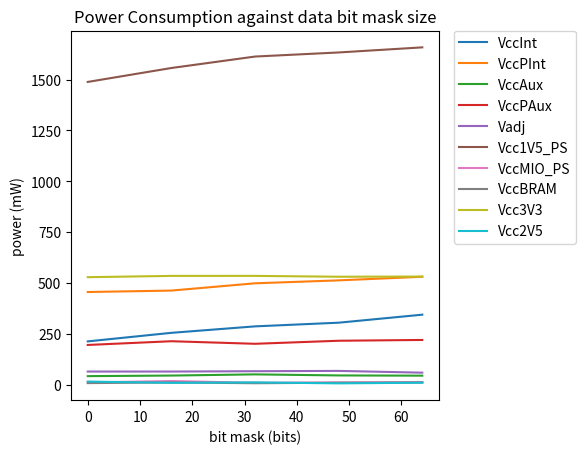

The script that saved this image:
import matplotlib.pyplot as plt
import math
import numpy as np

size = [0xFFFFFFFFFFFFFFFF,
0x0000FFFFFFFFFFFF,
0x00000000FFFFFFFF,
0x000000000000FFFF,
0x0000000000000000
]

data = [
  [344.113953,530.472717,44.248581,219.855057,58.978519,1658.518066,12.634158,10.575953,531.606262,9.625708],
  [304.710114,512.849731,45.376614,215.924164,67.672653,1633.453125,10.903128,9.615592,530.706299,6.413481],
  [286.649780,498.413971,50.543007,200.983337,66.169678,1613.346313,9.185402,7.051335,534.837402,11.230537],
  [254.873291,462.639893,44.791584,213.570847,64.492706,1557.024536,17.790758,10.898537,534.778809,8.823058],
  [212.790802,455.559235,41.952438,195.230835,64.504539,1488.537842,10.900793,7.692225,528.536621,15.237707]
]

data = np.array(data)
data = data.T

size = [math.log((x+1),2.0) for x in size]

plt.plot(size,data[0],label='VccInt')
plt.plot(size,data[1],label='VccPInt')
plt.plot(size,data[2],label='VccAux')
plt.plot(size,data[3],label='VccPAux')
plt.plot(size,data[4],label='Vadj')
plt.plot(size,data[5],label='Vcc1V5_PS')
plt.plot(size,data[6],label='VccMIO_PS')
plt.plot(size,data[7],label='VccBRAM')
plt.plot(size,data[8],label='Vcc3V3')
plt.plot(size,data[9],label='Vcc2V5')
plt.xlabel('bit mask (bits)')
plt.ylabel('power (mW)')
plt.title('Power Consumption against data bit mask size')
plt.legend(bbox_to_anchor=(1.04,1),loc=2,borderaxespad=0)

plt.subplots_adjust(right=0.7)

plt.show()
